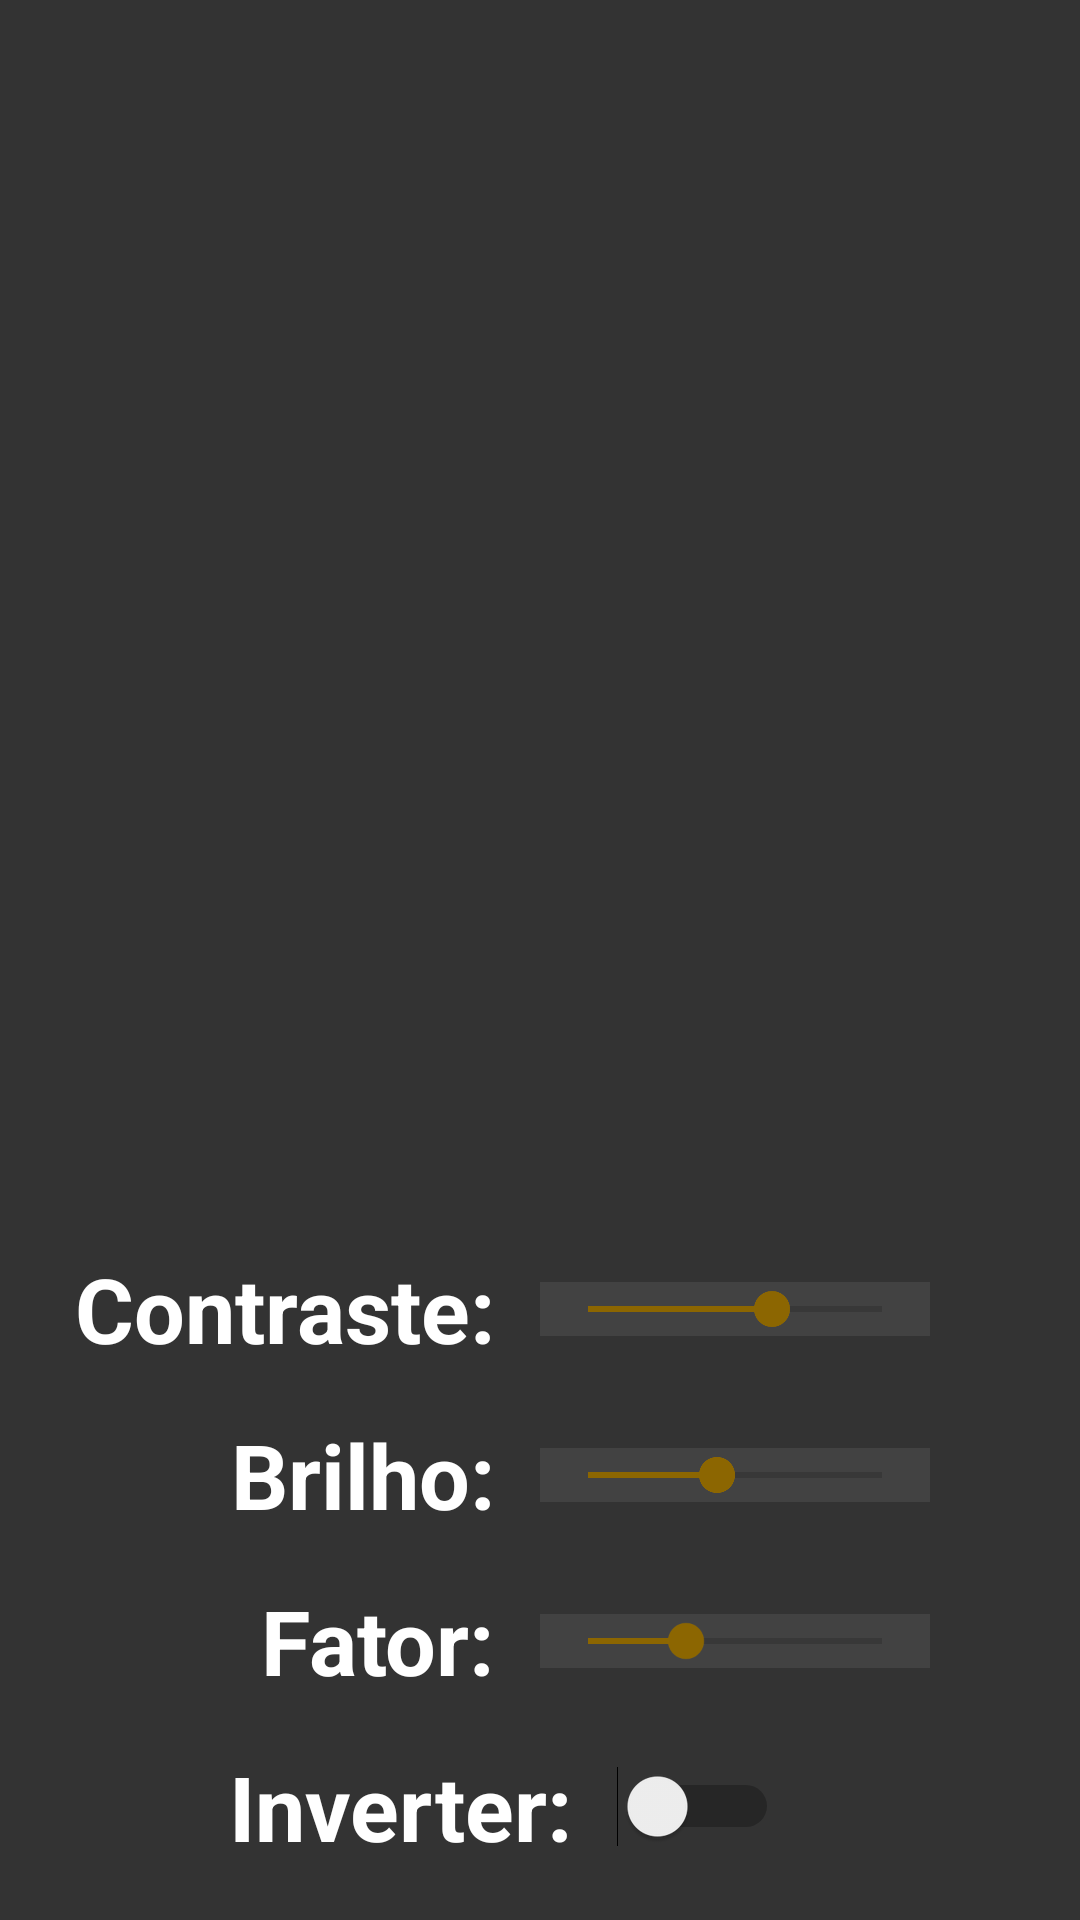

Write the Android layout XML for this screen, with the resource values it uses.
<!-- AndroidManifest.xml: application theme AppTheme.NoActionBar -->
<!-- res/layout/fragment_glossiness.xml -->
<?xml version="1.0" encoding="utf-8"?>
<android.support.constraint.ConstraintLayout xmlns:android="http://schemas.android.com/apk/res/android"
                                             xmlns:app="http://schemas.android.com/apk/res-auto"
                                             xmlns:tools="http://schemas.android.com/tools"
                                             android:layout_width="match_parent"
                                             android:layout_height="match_parent"
                                             android:background="@color/backgroundDark"
                                             android:id="@+id/glossiness_view">
    <TextView
            android:text="Inverter:"
            android:layout_width="wrap_content"
            android:layout_height="wrap_content"
            android:id="@+id/TextView7"
            android:layout_marginTop="15dp"
            app:layout_constraintTop_toBottomOf="@+id/textView6" android:textColor="#fff"
            android:textStyle="bold" android:textSize="30sp"
            app:layout_constraintStart_toStartOf="@+id/textView6"
            app:layout_constraintEnd_toStartOf="@+id/guideline"
    />
    <TextView
            android:text="Não-metálico:"
            android:layout_width="wrap_content"
            android:layout_height="wrap_content"
            android:id="@+id/textView11"
            android:layout_marginTop="15dp"
            app:layout_constraintTop_toBottomOf="@+id/TextView7" android:textColor="#fff"
            android:textStyle="bold" android:textSize="30sp"
            app:layout_constraintStart_toStartOf="@+id/TextView7"
            app:layout_constraintEnd_toStartOf="@+id/guideline"
            app:layout_constraintHorizontal_bias="0.45" android:layout_marginStart="8dp"
            android:layout_marginLeft="8dp"/>
    <Switch
            android:layout_width="wrap_content"
            android:layout_height="wrap_content"
            android:id="@+id/glossiness_invert" app:layout_constraintStart_toEndOf="@+id/TextView7"
            android:layout_marginLeft="15dp" android:layout_marginStart="15dp"
            app:layout_constraintTop_toTopOf="@+id/TextView7" app:layout_constraintBottom_toBottomOf="@+id/TextView7"
    />
    <Switch
            android:layout_width="wrap_content"
            android:layout_height="wrap_content"
            android:id="@+id/glossiness_nometal" app:layout_constraintStart_toEndOf="@+id/textView11"
            android:layout_marginLeft="15dp" android:layout_marginStart="15dp"
            app:layout_constraintTop_toTopOf="@+id/textView11" app:layout_constraintBottom_toBottomOf="@+id/textView11"
    />
    <TextView
            android:text="Fator:"
            android:layout_width="wrap_content"
            android:layout_height="wrap_content"
            android:id="@+id/textView6"
            android:layout_marginTop="15dp"
            app:layout_constraintTop_toBottomOf="@+id/textView5" android:textColor="#fff"
            android:textStyle="bold" android:textSize="30sp" android:layout_marginEnd="15dp"
            app:layout_constraintEnd_toStartOf="@+id/guideline" android:layout_marginRight="15dp"/>
    <SeekBar
            android:layout_width="0dp"
            android:layout_height="wrap_content"
            android:id="@+id/glossiness_fac" android:max="300"
            app:layout_constraintEnd_toEndOf="@+id/preview_pic"
            app:layout_constraintBottom_toBottomOf="@+id/textView6" app:layout_constraintTop_toTopOf="@+id/textView6"
            android:progress="100" android:background="@android:drawable/divider_horizontal_dark"
            app:layout_constraintHorizontal_bias="0.0"
            app:layout_constraintStart_toStartOf="@+id/guideline"/>
    <ImageView
            android:layout_width="0dp"
            android:layout_height="0dp" app:srcCompat="@drawable/placeholder"
            android:id="@+id/preview_pic" app:layout_constraintTop_toTopOf="parent"
            app:layout_constraintStart_toStartOf="parent"
            app:layout_constraintEnd_toEndOf="parent"
            app:layout_constraintVertical_bias="0.0" android:scaleType="fitCenter" android:layout_marginLeft="50dp"
            android:layout_marginStart="50dp" android:layout_marginEnd="50dp" android:layout_marginRight="50dp"
            app:layout_constraintBottom_toTopOf="@+id/guideline2" android:paddingTop="20dp"/>
    <SeekBar
            android:layout_width="0dp"
            android:layout_height="wrap_content"
            android:id="@+id/glossiness_contrast" android:max="2000"
            app:layout_constraintEnd_toEndOf="@+id/preview_pic"
            app:layout_constraintBottom_toBottomOf="@+id/textView3" app:layout_constraintTop_toTopOf="@+id/textView3"
            android:progress="1250" android:background="@android:drawable/divider_horizontal_dark"
            app:layout_constraintStart_toStartOf="@+id/guideline"/>
    <SeekBar
            android:layout_width="0dp"
            android:layout_height="wrap_content"
            android:id="@+id/glossiness_bright" android:max="512"
            app:layout_constraintEnd_toEndOf="@+id/preview_pic"
            app:layout_constraintBottom_toBottomOf="@+id/textView5" app:layout_constraintTop_toTopOf="@+id/textView5"
            android:progress="225" android:background="@android:drawable/divider_horizontal_dark"
            app:layout_constraintHorizontal_bias="1.0" app:layout_constraintStart_toStartOf="@+id/guideline"/>
    <TextView
            android:text="Contraste:"
            android:layout_width="wrap_content"
            android:layout_height="wrap_content"
            android:id="@+id/textView3"
            android:layout_marginTop="50dp"
            app:layout_constraintTop_toBottomOf="@+id/preview_pic" android:textColor="#fff"
            android:textStyle="bold" android:textSize="30sp" android:layout_marginEnd="15dp"
            app:layout_constraintEnd_toStartOf="@+id/guideline" android:layout_marginRight="15dp"/>
    <TextView
            android:text="Brilho:"
            android:layout_width="wrap_content"
            android:layout_height="wrap_content"
            android:id="@+id/textView5"
            android:layout_marginTop="15dp"
            app:layout_constraintTop_toBottomOf="@+id/textView3" android:textColor="#fff"
            android:textStyle="bold" android:textSize="30sp" android:layout_marginEnd="15dp"
            app:layout_constraintEnd_toStartOf="@+id/guideline" android:layout_marginRight="15dp"/>
    <android.support.constraint.Guideline
            android:orientation="vertical"
            android:layout_width="wrap_content"
            android:layout_height="wrap_content" android:id="@+id/guideline"
            app:layout_constraintGuide_percent="0.5"/>
    <android.support.constraint.Guideline
            android:orientation="horizontal"
            android:layout_width="wrap_content"
            android:layout_height="wrap_content" android:id="@+id/guideline2"
            app:layout_constraintGuide_begin="366dp"/>
</android.support.constraint.ConstraintLayout>
<!-- resources referenced by this layout -->
<resources>
  <color name="backgroundDark">#333333</color>
  <style name="AppTheme.NoActionBar">
          <item name="windowActionBar">false</item>
          <item name="windowNoTitle">true</item>
      </style>
</resources>
